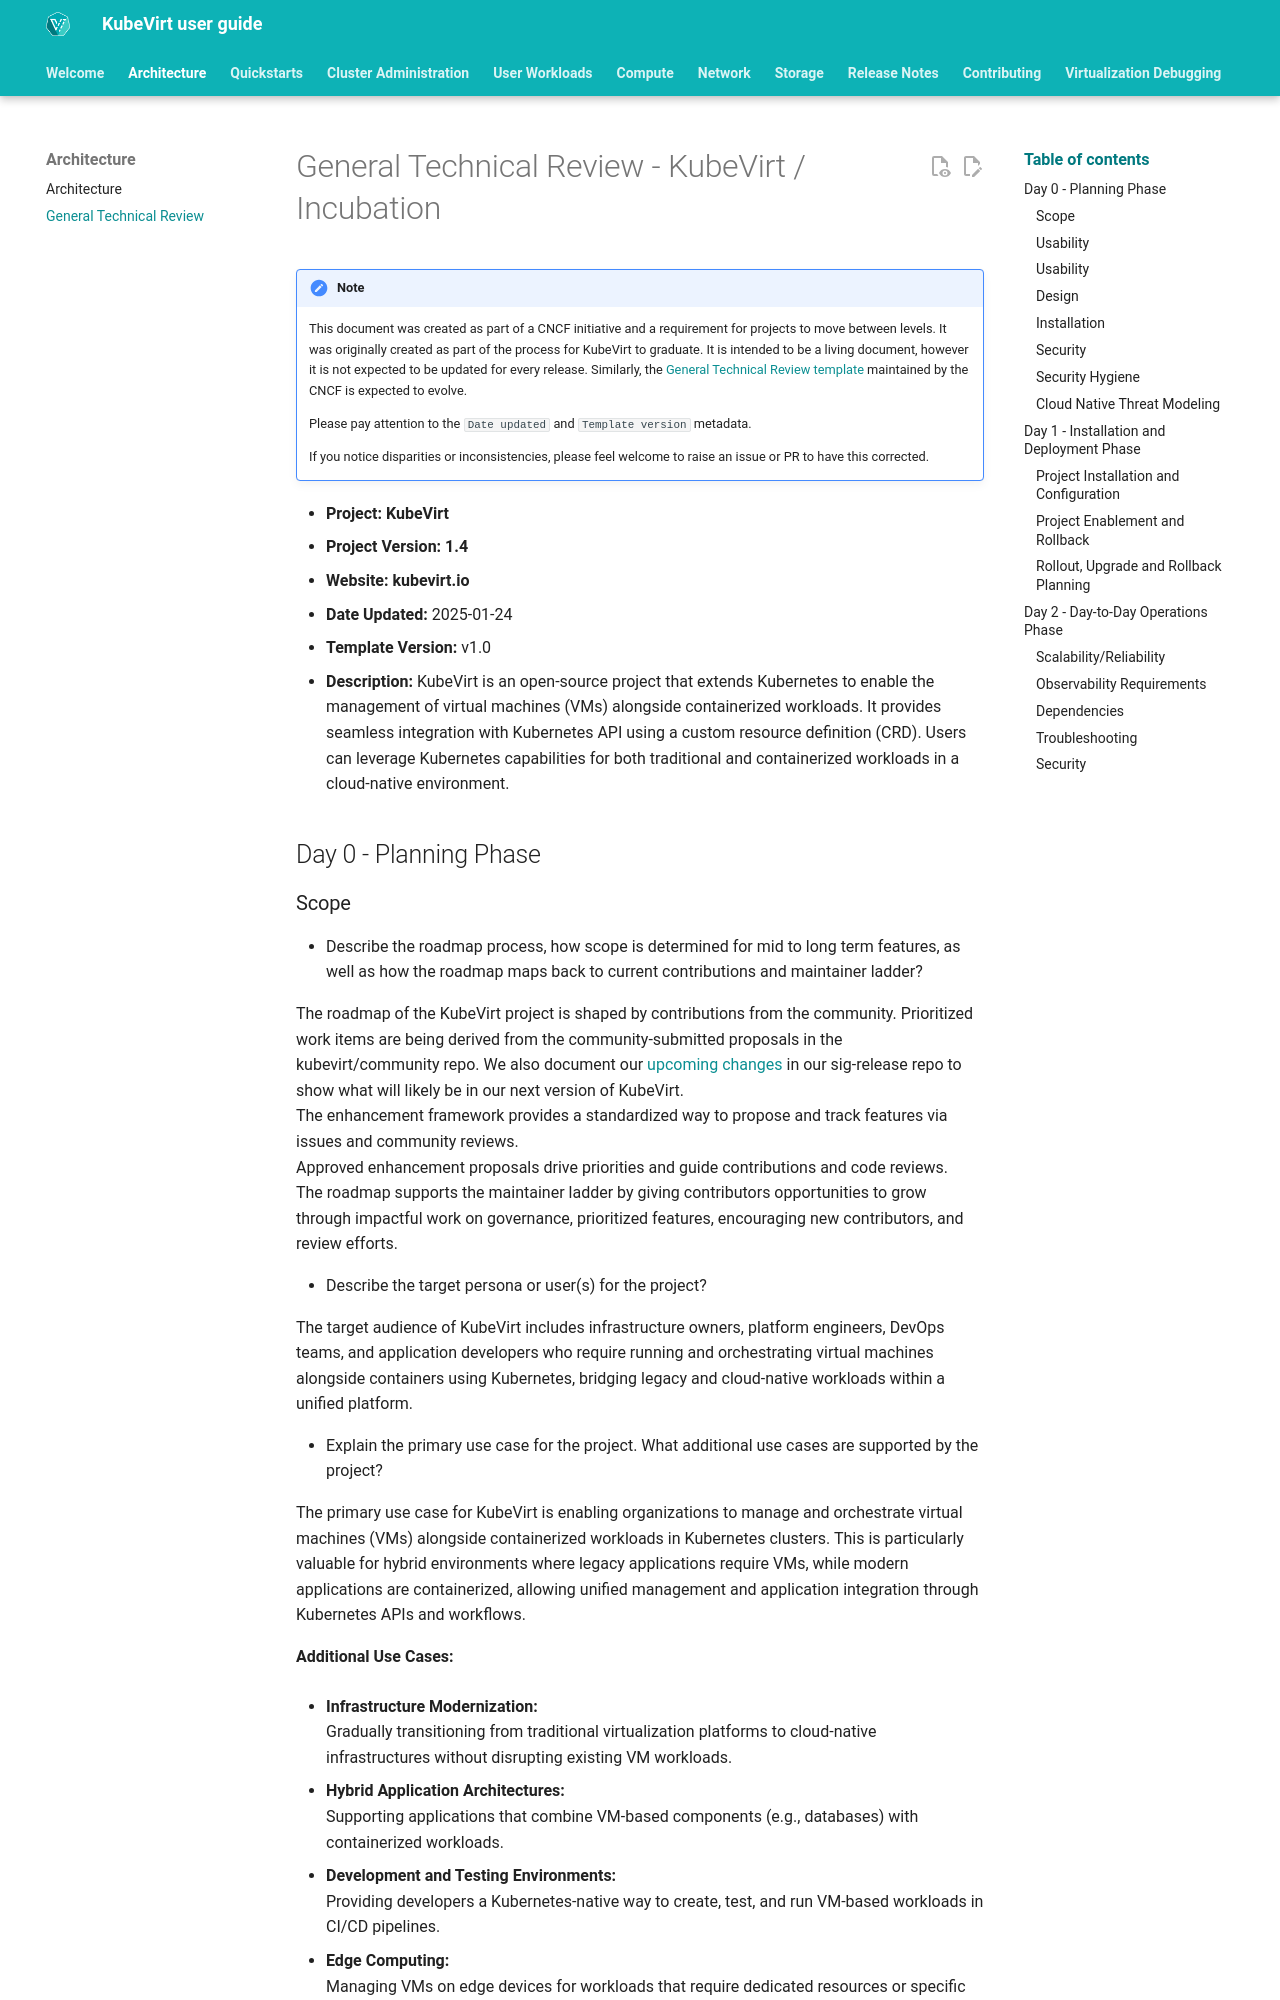

repository: kubevirt/user-guide · page: architecture/general_technical_review/index.html · generator: mkdocs

# General Technical Review - KubeVirt / Incubation

!!! note
    This document was created as part of a CNCF initiative and a requirement for 
    projects to move between levels. It was originally created as part of the process
    for KubeVirt to graduate. It is intended to be a living document, however it is not
    expected to be updated for every release. Similarly, the [General Technical Review
    template](https://github.com/cncf/toc/blob/main/toc_subprojects/project-reviews-subproject/general-technical-questions.md) maintained by the CNCF is expected to evolve.
    
    Please pay attention to the `Date updated` and `Template version` metadata.
    
    If you notice disparities or inconsistencies, please feel welcome to raise an issue 
    or PR to have this corrected.
    

- **Project: KubeVirt**
- **Project Version: 1.4** 
- **Website: kubevirt.io**
- **Date Updated:** 2025-01-24
- **Template Version:** v1.0
- **Description:** KubeVirt is an open-source project that extends Kubernetes to enable the management of virtual machines (VMs) alongside containerized workloads. It provides seamless integration with Kubernetes API using a custom resource definition (CRD). Users can leverage Kubernetes capabilities for both traditional and containerized workloads in a cloud-native environment.


## Day 0 - Planning Phase
